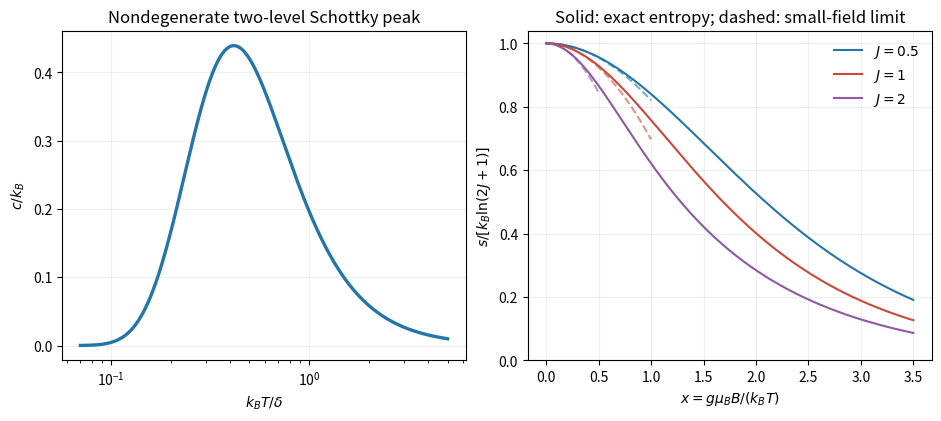

This figure's Python source:
import numpy as np
import matplotlib.pyplot as plt
t=np.geomspace(.07,5,600);xgap=1/t;exp=np.exp(-xgap);C=xgap*xgap*exp/(1+exp)**2
fig,axes=plt.subplots(1,2,figsize=(9.3,4.1),layout='constrained')
axes[0].semilogx(t,C,color='#2475aa',lw=2.4);axes[0].set(xlabel=r'$k_BT/\delta$',ylabel=r'$c/k_B$',title='Nondegenerate two-level Schottky peak');axes[0].grid(alpha=.2)
x=np.linspace(0,3.5,600)
for J,col in [(.5,'#2475aa'),(1,'#c94a39'),(2,'#8f59a4')]:
 m=np.arange(-J,J+1);weights=np.exp(x[:,None]*m);Z=weights.sum(axis=1);s=np.log(Z)-x*(weights@m)/Z
 axes[1].plot(x,s/np.log(2*J+1),color=col,label=rf'$J={J:g}$')
 small=x<=min(1,1/J);axes[1].plot(x[small],1-J*(J+1)*x[small]**2/(6*np.log(2*J+1)),color=col,ls='--',alpha=.6)
axes[1].set(xlabel=r'$x=g\mu_BB/(k_BT)$',ylabel=r'$s/[k_B\ln(2J+1)]$',title='Solid: exact entropy; dashed: small-field limit',ylim=(0,1.04));axes[1].legend(frameon=False);axes[1].grid(alpha=.2)
fig.savefig('paper-1-tsp2012-magnetic-entropy.png',dpi=150,facecolor='white')
